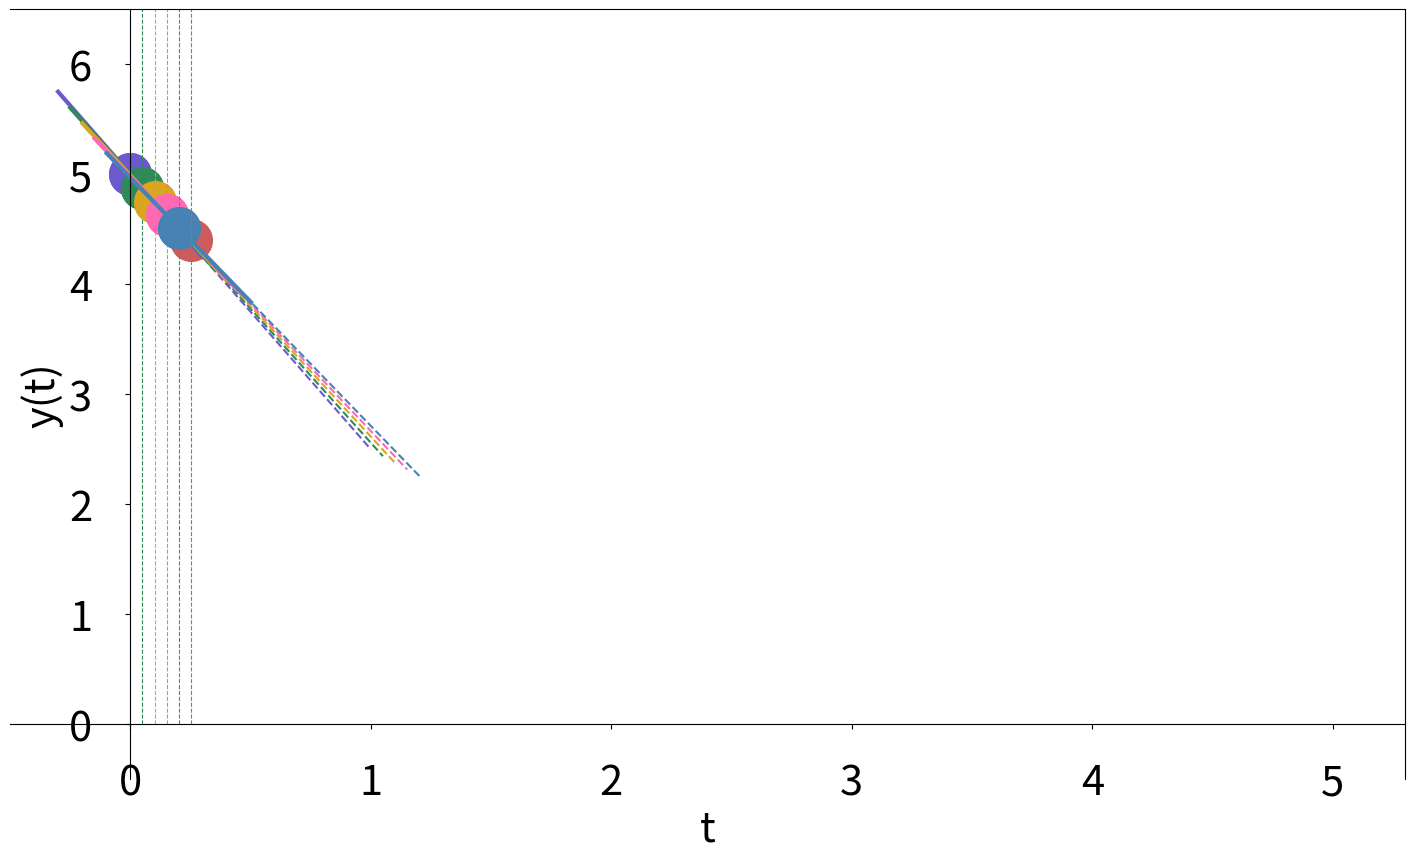

Reproduce this figure in Python. (Note: this script raises an exception after producing the figure.)
#!/usr/bin/env python3
# -*- coding: utf-8 -*-
"""
Created on Sat Nov 28 11:41:39 2020

@author: chris
"""

import numpy as np
import matplotlib.pyplot as plt


def euler(f,y0,t):

    y = np.zeros(len(t))   # Create an 'empty' array for y
    y[0] = y0              # The initial value of y

    for n in range(0,len(t)-1):
        y[n+1] = y[n] + f(t[n],y[n])*(t[n+1]-t[n])
        
    return y

plt.figure(figsize=(18,10))
plt.rcParams.update({'font.size': 30})

m = -1
t = np.linspace(0,5,100)
y0 = 5
y = euler(lambda t,y: -y/2, y0, t)

#plt.plot(t,y,'-o',markersize=int(1+100/(len(t))))
#plt.plot(np.linspace(0,5,100),5*np.exp(-np.linspace(0,5,100)/2))
#plt.legend(['Euler Method','Exact solution'])

if m == 1:
    plt.plot(t,5-t**3/100,'k--')
    plt.plot(t,1.4*t+1,'k--')
    plt.plot(t,t**2,'k--')
    plt.text(1.7,2,'?',fontsize=80)
    plt.text(0.6,2.4,'?',fontsize=80)
    plt.text(2.1,5.4,'?',fontsize=80)

colors = ['slateblue','seagreen','goldenrod','hotpink','steelblue','indianred']

for i in range(0,6):
    plt.plot(t[i],y[i],'o',markersize = 30, color=colors[i])
   # plt.plot([t[i]-0.3,t[i]+0.3],[y[i]+0.3*y[i]/2,y[i]-0.3*y[i]/2], color=colors[i],linewidth=3)
   # plt.plot([t[i]-0.3,t[i]+1.0],[y[i]+0.3*y[i]/2,y[i]-1*y[i]/2], color=colors[i],linestyle='dashed')
   # plt.vlines(t[i+1],0,6.5,colors=colors[i+1],linestyles='dashed',linewidth=0.8)
    
for i in range(0,5):
    plt.plot(t[i],y[i],'o',markersize = 30, color=colors[i])
    plt.plot([t[i]-0.3,t[i]+0.3],[y[i]+0.3*y[i]/2,y[i]-0.3*y[i]/2], color=colors[i],linewidth=3)
    plt.plot([t[i]-0.3,t[i]+1.0],[y[i]+0.3*y[i]/2,y[i]-1*y[i]/2], color=colors[i],linestyle='dashed')
    plt.vlines(t[i+1],0,6.5,colors=colors[i+1],linestyles='dashed',linewidth=0.8)
    
       

ax = plt.gca()
ax.spines['left'].set_position('zero')
ax.tick_params(axis='both', which='major', pad=24)
ax.spines['bottom'].set_position('zero')

plt.xlabel('t')
plt.ylabel('y(t)')
plt.ylim(-0.5,6.5)
plt.xlim(-0.5,5.3)
#plt.title('Euler Method dt/dt = -y/2'.format(round(t[1]-t[0],2)))
plt.savefig('/Users/<user>/Code/makecourse/modules/MAS1803/static/images/week6/explanation{}.png'.format(m))

